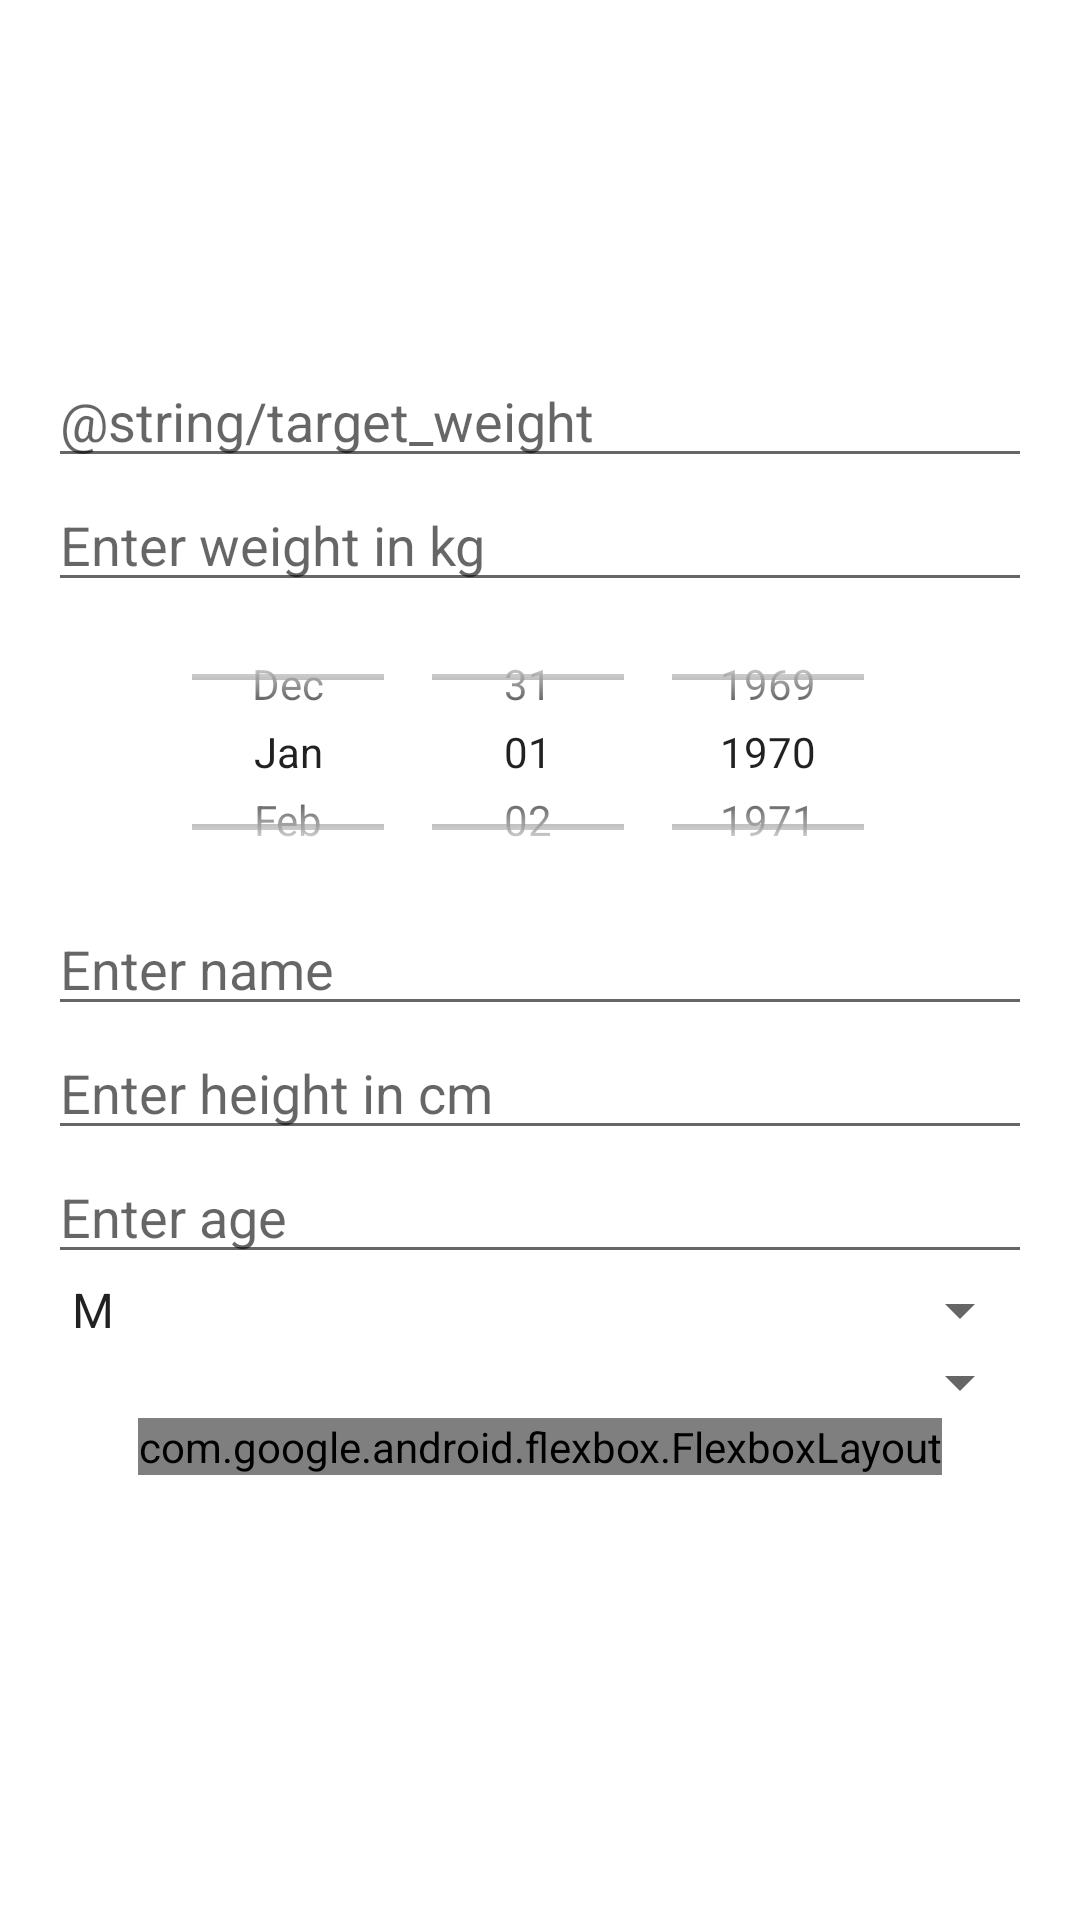

Write the Android layout XML for this screen, with the resource values it uses.
<!-- AndroidManifest.xml: application theme Theme.Polyglottal_calculator2 -->
<!-- res/layout/activity_main.xml -->
<?xml version="1.0" encoding="utf-8"?>
<androidx.constraintlayout.widget.ConstraintLayout xmlns:android="http://schemas.android.com/apk/res/android"
    xmlns:app="http://schemas.android.com/apk/res-auto"
    xmlns:tools="http://schemas.android.com/tools"
    android:layout_width="match_parent"
    android:layout_height="match_parent"
    tools:context=".MainActivity">


    <LinearLayout
        android:id="@+id/linearLayout"
        android:layout_width="match_parent"
        android:layout_height="match_parent"
        android:gravity="center"
        android:orientation="vertical"
        android:paddingLeft="16dp"
        android:paddingRight="16dp"
        app:layout_constraintBottom_toBottomOf="parent"
        app:layout_constraintTop_toTopOf="parent"
        >

        <EditText
            android:id="@+id/target_weight"
            android:layout_width="fill_parent"
            android:layout_height="wrap_content"
            android:hint="@string/target_weight"
            android:inputType="number" />

        <EditText
            android:id="@+id/input_weight"
            android:layout_width="fill_parent"
            android:layout_height="wrap_content"
            android:hint="@string/input_weight"
            android:inputType="number" />


        <DatePicker
            android:id="@+id/target_date"
            android:layout_width="wrap_content"
            android:layout_height="100dp"
            android:calendarViewShown="false"
            android:datePickerMode="spinner" />

        <EditText
            android:id="@+id/input_name"
            android:layout_width="fill_parent"
            android:layout_height="wrap_content"
            android:hint="@string/input_name"
            android:inputType="text" />


        <EditText
            android:id="@+id/input_height"
            android:layout_width="fill_parent"
            android:layout_height="wrap_content"
            android:hint="@string/input_height"
            android:inputType="number" />


        <EditText
            android:id="@+id/input_age"
            android:layout_width="fill_parent"
            android:layout_height="wrap_content"
            android:hint="@string/input_age"
            android:inputType="number" />

        <Spinner
            android:id="@+id/input_gender"
            android:layout_width="match_parent"
            android:layout_height="wrap_content"
            android:entries="@array/gender_select" />

        <Spinner
            android:id="@+id/activity_level"
            android:layout_width="match_parent"
            android:layout_height="wrap_content"
            android:entries="@array/activity_level" />



        <com.google.android.flexbox.FlexboxLayout
            android:id="@+id/flexbox"
            android:layout_width="wrap_content"
            android:layout_height="wrap_content"
            android:layout_marginBottom="30dp"
            app:flexWrap="wrap"
            app:layout_constraintBottom_toBottomOf="parent"
            app:layout_constraintEnd_toEndOf="parent"
            app:layout_constraintHorizontal_bias="0.51"
            app:layout_constraintStart_toStartOf="parent"
            app:layout_constraintTop_toBottomOf="@+id/linearLayout"
            app:layout_constraintVertical_bias="0.0">

            <Button
                android:id="@+id/calc_button"
                android:layout_width="wrap_content"
                android:layout_height="wrap_content"
                android:text="Calculate" />

            <Button
                android:id="@+id/save_button"
                android:layout_width="wrap_content"
                android:layout_height="wrap_content"
                android:text="Save" />



        </com.google.android.flexbox.FlexboxLayout>

    </LinearLayout>



</androidx.constraintlayout.widget.ConstraintLayout>
<!-- resources referenced by this layout -->
<resources>
  <string-array name="gender_select">
          <item>M</item>
          <item>F</item>
      </string-array>
  <string name="input_age">Enter age</string>
  <string name="input_height">Enter height in cm</string>
  <string name="input_name">Enter name</string>
  <string name="input_weight">Enter weight in kg</string>
  <style name="Theme.Polyglottal_calculator2" parent="Theme.MaterialComponents.DayNight.DarkActionBar">
          
          <item name="colorPrimary">@color/purple_500</item>
          <item name="colorPrimaryVariant">@color/purple_700</item>
          <item name="colorOnPrimary">@color/white</item>
          
          <item name="colorSecondary">@color/teal_200</item>
          <item name="colorSecondaryVariant">@color/teal_700</item>
          <item name="colorOnSecondary">@color/black</item>
          
          <item name="android:statusBarColor" tools:targetApi="l">?attr/colorPrimaryVariant</item>
          
      </style>
  <!-- not gathered from this repository: default colours our renderer supplied (Android Studio template values) -->
  <color name="purple_500">#FF6200EE</color>
  <color name="purple_700">#FF3700B3</color>
  <color name="teal_200">#FF03DAC5</color>
  <color name="teal_700">#FF018786</color>
  <color name="black">#FF000000</color>
  <color name="white">#FFFFFFFF</color>
</resources>
